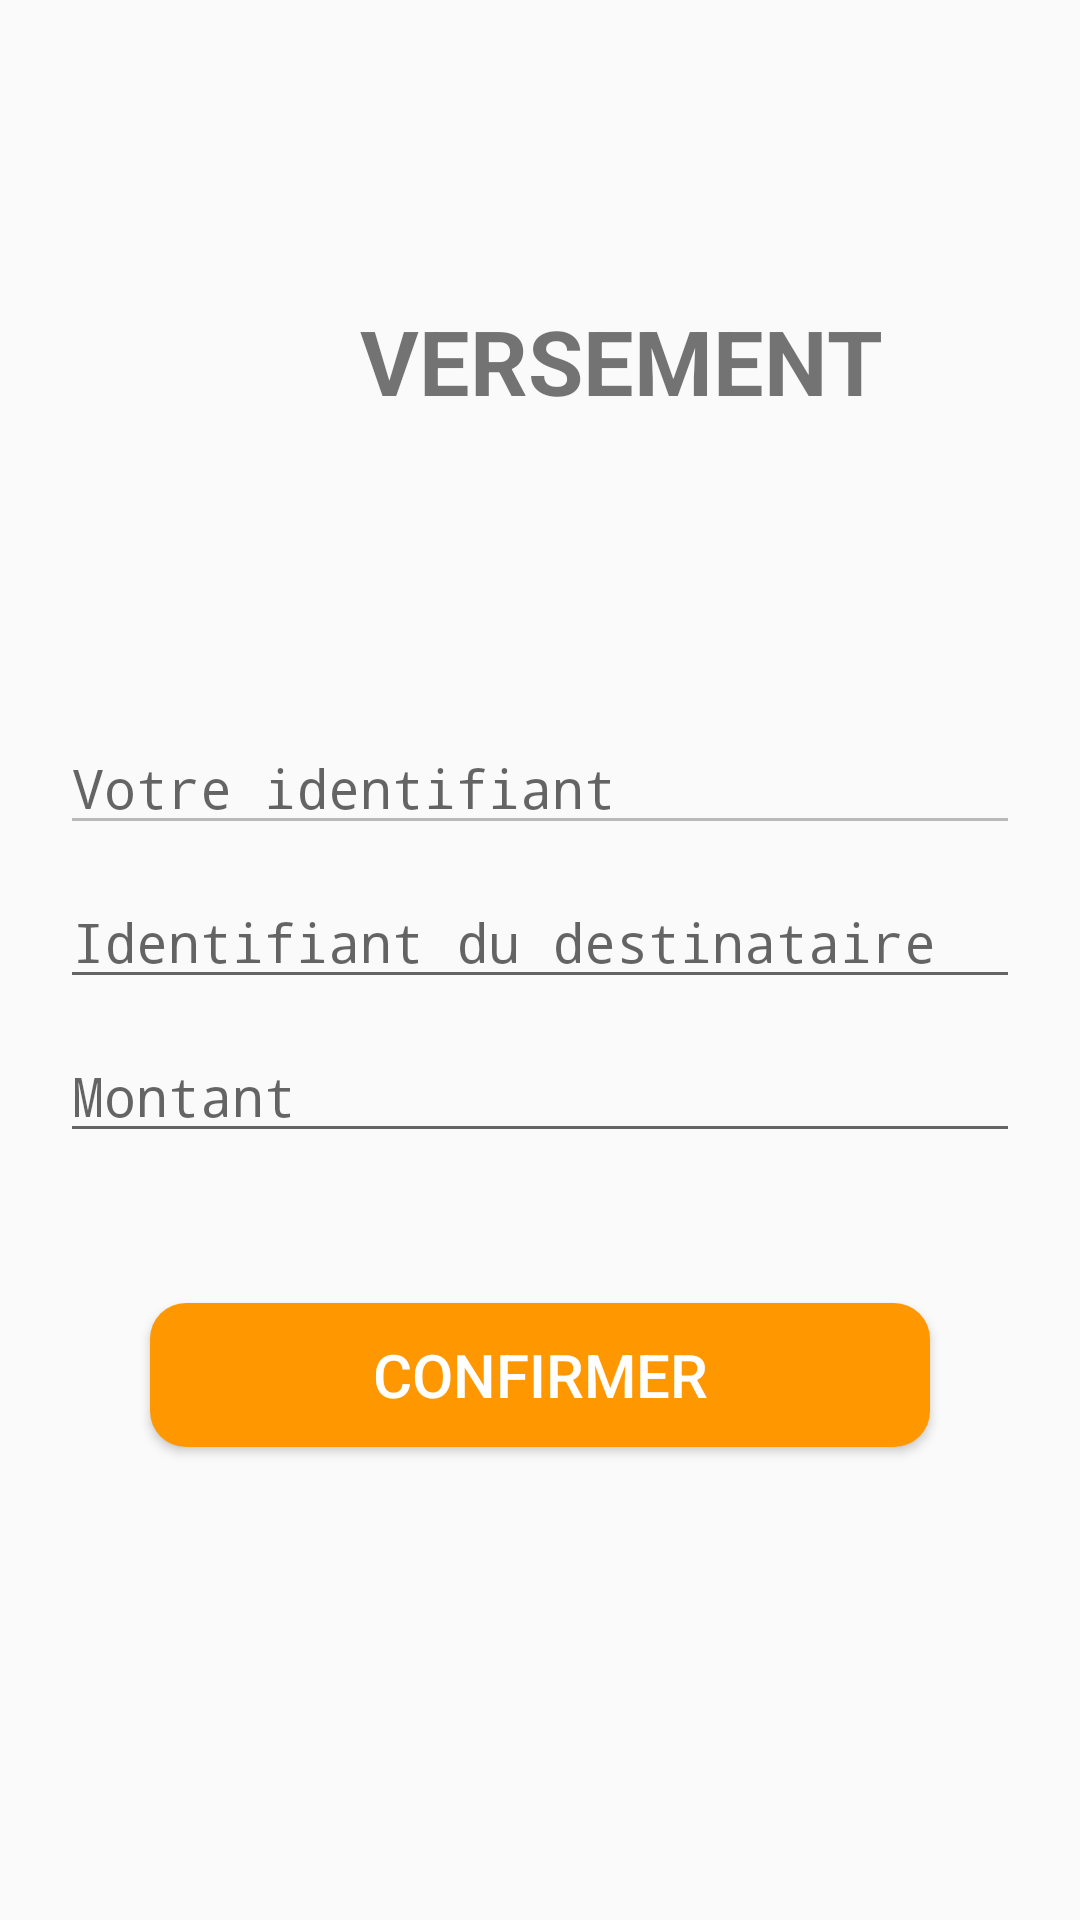

Write the Android layout XML for this screen, with the resource values it uses.
<!-- AndroidManifest.xml: application theme Theme.Projet_android -->
<!-- res/layout/activity_verser.xml -->
<?xml version="1.0" encoding="utf-8"?>
<android.support.constraint.ConstraintLayout xmlns:android="http://schemas.android.com/apk/res/android"
    android:layout_width="match_parent"
    android:layout_height="match_parent">
    <LinearLayout
        android:layout_width="match_parent"
        android:layout_height="match_parent"
        android:orientation="vertical">

        <TextView
            android:id="@+id/textView"
            android:layout_width="match_parent"
            android:layout_height="wrap_content"
            android:layout_marginLeft="120dp"
            android:layout_marginTop="100dp"
            android:layout_marginRight="20dp"

            android:text="VERSEMENT"
            android:textSize="30sp"
            android:textStyle="bold" />

        <LinearLayout

            android:layout_width="match_parent"
            android:layout_height="wrap_content"
            android:orientation="horizontal"
            android:layout_marginTop="100dp">

            <EditText
                android:id="@+id/editTextNumber2"
                android:layout_width="wrap_content"
                android:layout_height="wrap_content"
                android:layout_marginLeft="20dp"
                android:layout_marginRight="20dp"
                android:layout_marginBottom="10dp"
                android:layout_weight="1"
                android:ems="10"

                android:enabled="false"
                android:fontFamily="monospace"
                android:hint="Votre identifiant "
                android:inputType="number" />

        </LinearLayout>

        <LinearLayout
            android:layout_width="match_parent"
            android:layout_height="wrap_content"
            android:orientation="horizontal">

            <EditText
                android:id="@+id/editTextNumber3"
                android:layout_width="wrap_content"
                android:layout_height="wrap_content"
                android:layout_marginLeft="20dp"
                android:layout_marginRight="20dp"
                android:layout_marginBottom="10dp"
                android:layout_weight="1"
                android:ems="10"
                android:fontFamily="monospace"
                android:hint="Identifiant du destinataire"
                android:inputType="number" />

        </LinearLayout>

        <LinearLayout
            android:layout_width="match_parent"
            android:layout_height="wrap_content"
            android:orientation="horizontal">

            <EditText
                android:id="@+id/editTextNumber4"
                android:layout_width="wrap_content"
                android:layout_height="wrap_content"
                android:layout_marginLeft="20dp"
                android:layout_marginRight="20dp"
                android:layout_marginBottom="40dp"
                android:layout_weight="1"
                android:ems="10"
                android:fontFamily="monospace"
                android:hint="Montant"
                android:inputType="number" />
        </LinearLayout>

        <Button
            android:id="@+id/button8"
            android:layout_width="match_parent"
            android:layout_height="wrap_content"
            android:layout_marginLeft="50dp"
            android:layout_marginTop="10dp"
            android:layout_marginRight="50dp"
            android:background="@drawable/shape5"
            android:text="Confirmer"
            android:textColor="@color/white"
            android:textSize="20sp" />

    </LinearLayout>

</android.support.constraint.ConstraintLayout>
<!-- resources referenced by this layout -->
<resources>
  <color name="white">#FFFFFF</color>
  <!-- drawable shape5 (drawable) -->
  <?xml version="1.0" encoding="utf-8"?>
  <shape xmlns:android="http://schemas.android.com/apk/res/android"
      android:shape="rectangle">
      <gradient
          android:startColor="#FF9800"
          android:endColor="#FF9800" />
  
      <corners android:radius="12dp" />
  </shape>
  <style name="Theme.Projet_android" parent="Theme.AppCompat.Light.DarkActionBar">
          
          <item name="colorPrimary">@color/purple_500</item>
          <item name="colorPrimaryDark">@color/purple_700</item>
          <item name="colorAccent">@color/teal_200</item>
          
      </style>
  <color name="purple_500">#FF6200EE</color>
  <color name="purple_700">#FF3700B3</color>
  <color name="teal_200">#FF03DAC5</color>
</resources>
